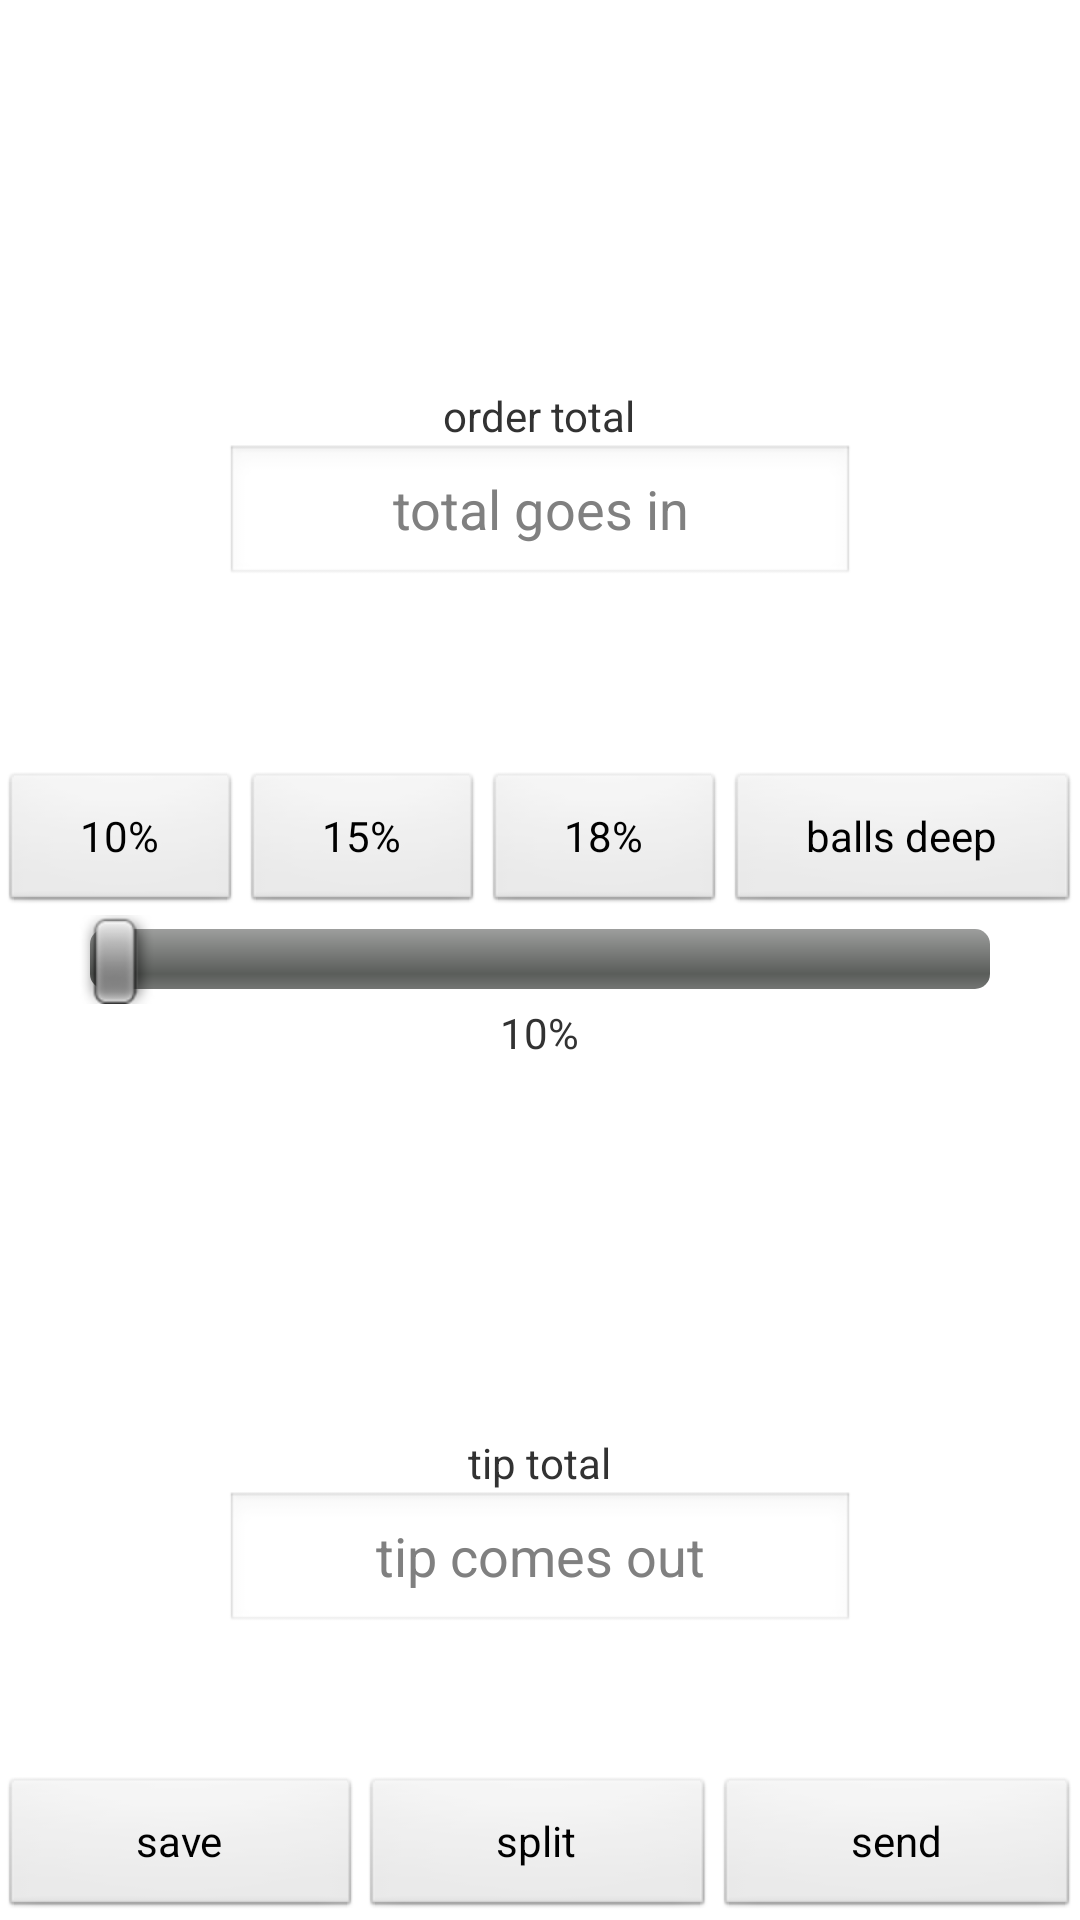

This screen was rendered from an Android layout file. Write that file and the resources it references.
<!-- AndroidManifest.xml: application theme android:Theme.Light.NoTitleBar -->
<!-- res/layout/activity_payment.xml -->
<?xml version="1.0" encoding="utf-8"?>
<RelativeLayout
    xmlns:android="http://schemas.android.com/apk/res/android"
    android:orientation="vertical"
    android:layout_width="match_parent"
    android:layout_height="match_parent"
    android:id="@+id/sample_main_layout">

    <LinearLayout
        android:id="@+id/keyboard_overlay"
        android:layout_width="fill_parent"
        android:layout_height="fill_parent"
        android:orientation="vertical"
        android:visibility="gone" />

    <FrameLayout
        android:id="@+id/sample_content_fragment"
        android:layout_weight="2"
        android:layout_width="match_parent"
        android:layout_height="0px" >
    </FrameLayout>

    <TextView
        android:layout_width="wrap_content"
        android:layout_height="wrap_content"
        android:textAppearance="?android:attr/textAppearanceSmall"
        android:text="order total"
        android:id="@+id/totalText"
        android:layout_above="@+id/totalInput"
        android:layout_centerHorizontal="true" />

    <EditText
        android:layout_width="wrap_content"
        android:layout_height="wrap_content"
        android:inputType="numberDecimal"
        android:ems="10"
        android:id="@+id/totalInput"
        android:gravity="center"
        android:hint="total goes in"
        android:layout_marginBottom="61dp"
        android:layout_above="@+id/LinearLayout02"
        android:layout_centerHorizontal="true"
        android:cursorVisible="false"/>
    <LinearLayout
        android:id="@+id/LinearLayout02"
        android:layout_height="wrap_content"
        android:layout_width="fill_parent"
        android:layout_alignParentBottom="false"
        android:baselineAligned="false"
        android:layout_alignParentTop="false"
        android:layout_above="@+id/seekBar"
        android:layout_alignWithParentIfMissing="false">
        <Button
            android:layout_width="wrap_content"
            android:layout_height="wrap_content"
            android:text="10%"
            android:id="@+id/ten"
            android:layout_weight="1"
            style="?android:attr/borderlessButtonStyle"/>

        <Button
            android:layout_width="wrap_content"
            android:layout_height="wrap_content"
            android:text="15%"
            android:id="@+id/fifteen"
            android:layout_weight="1"
            style="?android:attr/borderlessButtonStyle"/>

        <Button
            android:layout_width="wrap_content"
            android:layout_height="wrap_content"
            android:text="18%"
            android:id="@+id/eighteen"
            android:layout_weight="1"
            style="?android:attr/borderlessButtonStyle"/>

        <Button
            android:layout_width="wrap_content"
            android:layout_height="wrap_content"
            android:text="balls deep"
            android:id="@+id/custom"
            android:layout_weight="1"
            style="?android:attr/borderlessButtonStyle"/>
    </LinearLayout>

    <SeekBar
        android:layout_width="201dp"
        android:layout_height="wrap_content"
        android:id="@+id/seekBar"
        android:max="20"
        android:layout_gravity="center"
        android:layout_centerVertical="true"
        android:layout_alignParentRight="true"
        android:layout_alignParentEnd="true"
        android:layout_alignParentLeft="true"
        android:layout_alignParentStart="true"
        android:paddingLeft="30dp"
        android:paddingRight="30dp" />

    <TextView
        android:layout_width="wrap_content"
        android:layout_height="wrap_content"
        android:textAppearance="?android:attr/textAppearanceSmall"
        android:id="@+id/tipTracker"
        android:layout_below="@+id/seekBar"
        android:layout_centerHorizontal="true"
        android:text="10%" />

    <TextView
        android:layout_width="wrap_content"
        android:layout_height="wrap_content"
        android:textAppearance="?android:attr/textAppearanceSmall"
        android:text="tip total"
        android:id="@+id/tipHeader"
        android:layout_above="@+id/tipOut"
        android:layout_centerHorizontal="true" />

    <EditText
        android:layout_width="wrap_content"
        android:layout_height="wrap_content"
        android:ems="10"
        android:id="@+id/tipOut"
        android:gravity="center"
        android:hint="tip comes out"
        android:longClickable="false"
        android:clickable="false"
        android:cursorVisible="false"
        android:editable="false"
        android:inputType="none"
        android:layout_marginBottom="95dp"
        android:layout_alignParentBottom="true"
        android:layout_centerHorizontal="true" />

    <LinearLayout
        android:orientation="horizontal"
        android:layout_width="match_parent"
        android:layout_height="match_parent"
        android:layout_alignTop="@+id/tipOut">

        <Button
            android:layout_width="wrap_content"
            android:layout_height="wrap_content"
            android:text="save"
            android:id="@+id/saveButton"
            android:layout_gravity="bottom"
            android:layout_weight="0.33" />

        <Button
            android:layout_width="wrap_content"
            android:layout_height="wrap_content"
            android:text="split"
            android:id="@+id/splitButton"
            android:layout_gravity="bottom"
            android:layout_weight="0.33"
            android:onClick="splitActivity"/>

        <Button
            android:layout_width="wrap_content"
            android:layout_height="wrap_content"
            android:text="send"
            android:id="@+id/sendButton"
            android:layout_gravity="bottom"
            android:layout_weight="0.33" />
    </LinearLayout>


</RelativeLayout>
<!-- resources referenced by this layout -->
<resources>

</resources>
